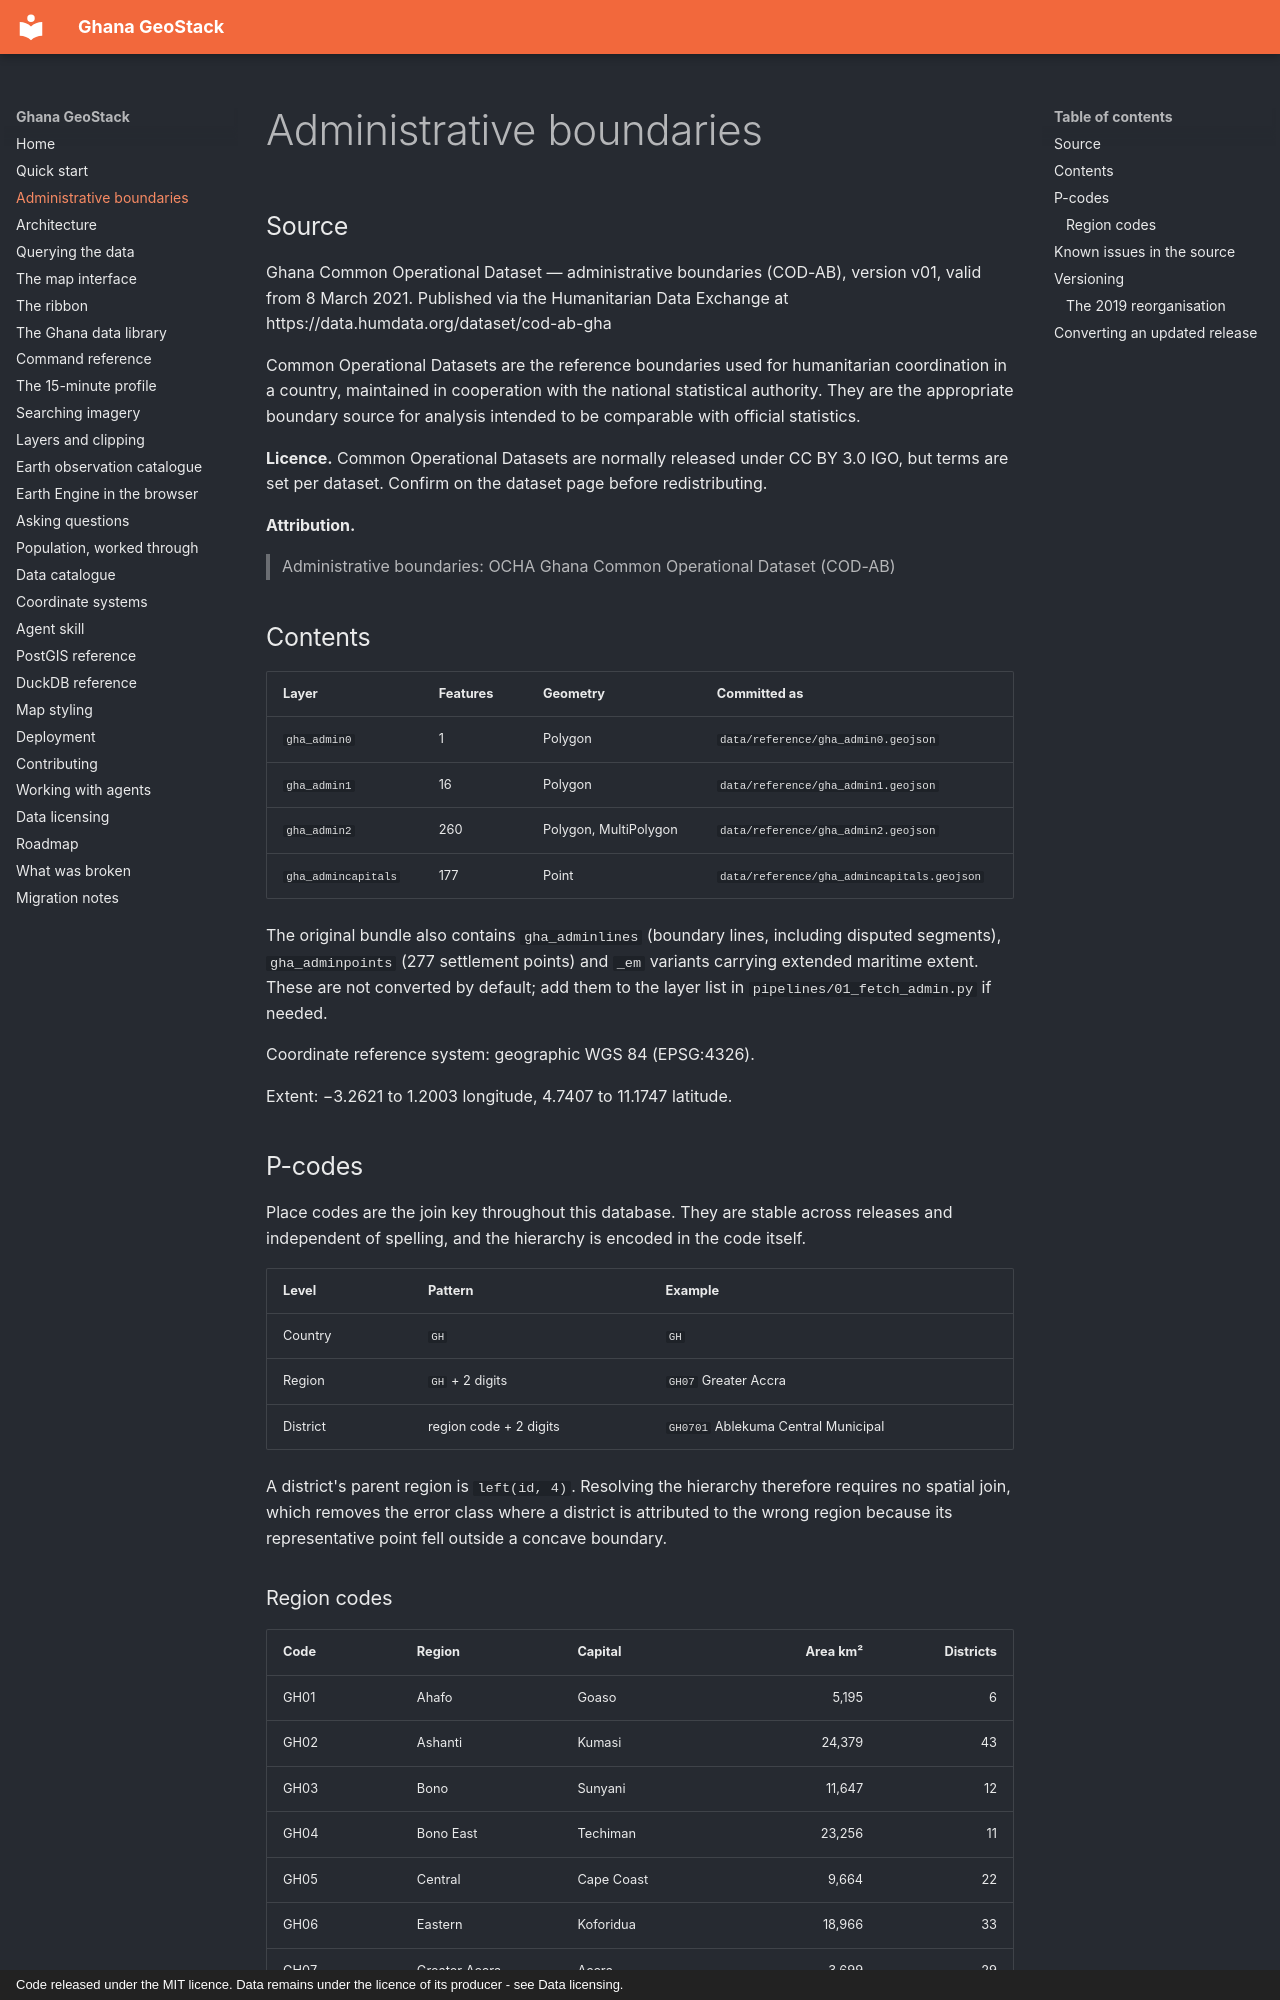

repository: desmond-lartey/ghana-geostack · page: boundaries/index.html · generator: mkdocs · copyright: Code released under the MIT licence. Data remains under the licence of its producer - see Data licensing.

# Administrative boundaries

## Source

Ghana Common Operational Dataset — administrative boundaries (COD-AB),
version v01, valid from 8 March 2021. Published via the Humanitarian Data
Exchange at https://data.humdata.org/dataset/cod-ab-gha

Common Operational Datasets are the reference boundaries used for
humanitarian coordination in a country, maintained in cooperation with the
national statistical authority. They are the appropriate boundary source for
analysis intended to be comparable with official statistics.

**Licence.** Common Operational Datasets are normally released under
CC BY 3.0 IGO, but terms are set per dataset. Confirm on the dataset page
before redistributing.

**Attribution.**

> Administrative boundaries: OCHA Ghana Common Operational Dataset (COD-AB)

## Contents

| Layer | Features | Geometry | Committed as |
| --- | --- | --- | --- |
| `gha_admin0` | 1 | Polygon | `data/reference/gha_admin0.geojson` |
| `gha_admin1` | 16 | Polygon | `data/reference/gha_admin1.geojson` |
| `gha_admin2` | 260 | Polygon, MultiPolygon | `data/reference/gha_admin2.geojson` |
| `gha_admincapitals` | 177 | Point | `data/reference/gha_admincapitals.geojson` |

The original bundle also contains `gha_adminlines` (boundary lines, including
disputed segments), `gha_adminpoints` (277 settlement points) and `_em`
variants carrying extended maritime extent. These are not converted by
default; add them to the layer list in `pipelines/01_fetch_admin.py` if
needed.

Coordinate reference system: geographic WGS 84 (EPSG:4326).

Extent: −3.2621 to 1.2003 longitude, 4.7407 to 11.1747 latitude.

## P-codes

Place codes are the join key throughout this database. They are stable across
releases and independent of spelling, and the hierarchy is encoded in the code
itself.

| Level | Pattern | Example |
| --- | --- | --- |
| Country | `GH` | `GH` |
| Region | `GH` + 2 digits | `GH07` Greater Accra |
| District | region code + 2 digits | `GH0701` Ablekuma Central Municipal |

A district's parent region is `left(id, 4)`. Resolving the hierarchy therefore
requires no spatial join, which removes the error class where a district is
attributed to the wrong region because its representative point fell outside a
concave boundary.
